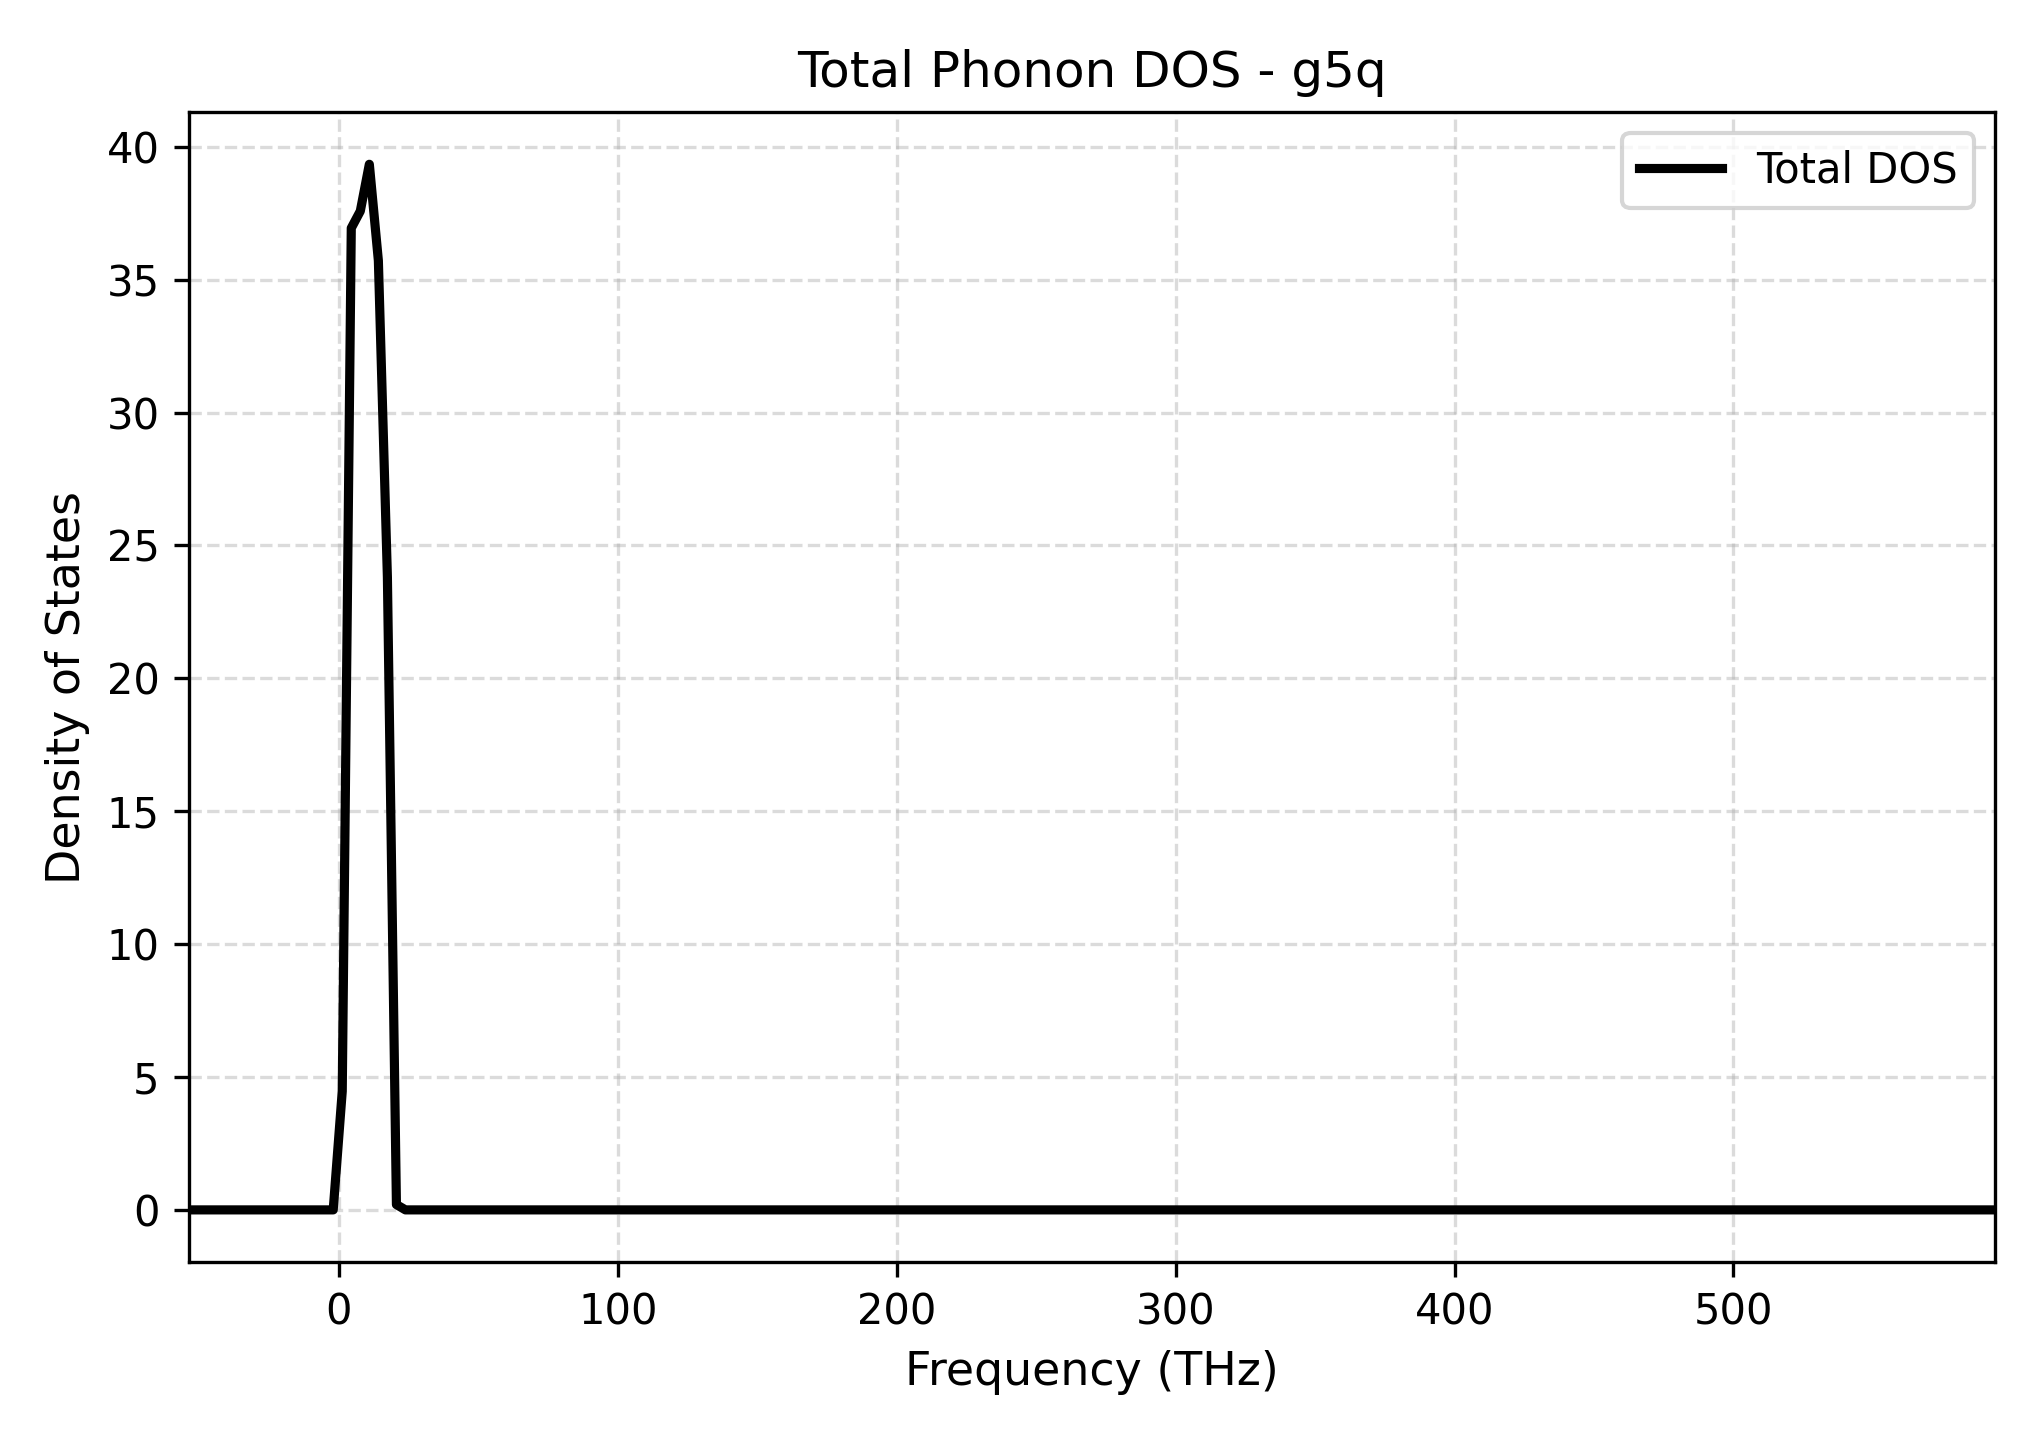

Data behind this chart, as committed beside it:
Frequency_THz, Total_DOS
-53.87, 0.0
-50.64, 0.0
-47.4, 0.0
-44.16, 0.0
-40.92, 0.0
-37.68, 0.0
-34.44, 0.0
-31.21, 0.0
-27.97, 0.0
-24.73, 0.0
-21.49, 0.0
-18.25, 0.0
-15.02, 0.0
-11.78, 0.0
-8.539, 0.0
-5.3, 0.0
-2.062, 0.0
1.176, 4.46
4.414, 36.94
7.652, 37.58
10.89, 39.34
14.13, 35.71
17.37, 23.81
20.61, 0.1995
23.84, 0.0
27.08, 0.0
30.32, 0.0
33.56, 0.0
36.8, 0.0
40.03, 0.0
43.27, 0.0
46.51, 0.0
49.75, 0.0
52.99, 0.0
56.23, 0.0
59.46, 0.0
62.7, 0.0
65.94, 0.0
69.18, 0.0
72.42, 0.0
75.66, 0.0
78.89, 0.0
82.13, 0.0
85.37, 0.0
88.61, 0.0
91.85, 0.0
95.08, 0.0
98.32, 0.0
101.6, 0.0
104.8, 0.0
108, 0.0
111.3, 0.0
114.5, 0.0
117.8, 0.0
121, 0.0
124.2, 0.0
127.5, 0.0
130.7, 0.0
133.9, 0.0
137.2, 0.0
... 141 more rows
